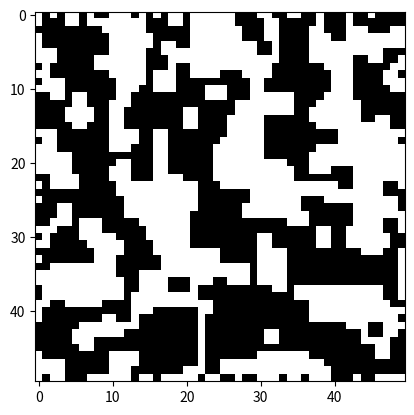

The matplotlib source for this figure:
# -*- coding: utf-8 -*-
"""Game of Life

Automatically generated by Colaboratory.

Original file is located at
    https://colab.research.google.com/<link-removed>
"""

#Game of Life

#karoları oluşturmak için yazılan fonk.

import matplotlib.pyplot as plt

def plotMat(kare):
  plt.imshow(kare, cmap='binary') #binary=siyah-beyaz,
  plt.show()

#random bir matrix oluşturuldu.
import numpy as np

length = 50
size = (length,length)

A = np.random.randint(0, high=2, size=size, dtype=int)

print(A)
plotMat(A)

#Kuralları içeren bir fonksiyon yazıldı.

def step(A):
    for r in range(1, length - 1):
      for c in range(1, length - 1):
          # print(A[r][c+1] - A[r][c])
          # print(A[r][c])
        sum = A[r][c+1] + A[r][c-1] + A[r-1][c] + A[r+1][c]
          # print(sum)
        if sum > 2:
            A[r][c] = 1
        elif sum < 2:
            A[r][c] = 0
    return A

print(step(A))
plotMat(step(A))

#Bunu 30 kez döngüye alarak bir örüntü elde etmek istedik. Ama yalnızca 2. döngüdekini alıp 30 kez yazdı. Yani ikinci döngüyü fonksiyona ekleyerek 
#üçüncü döngüyü oluşturup bu şekilde devam ettiremedik.

for i in range(30):
  plotMat(step(A))

